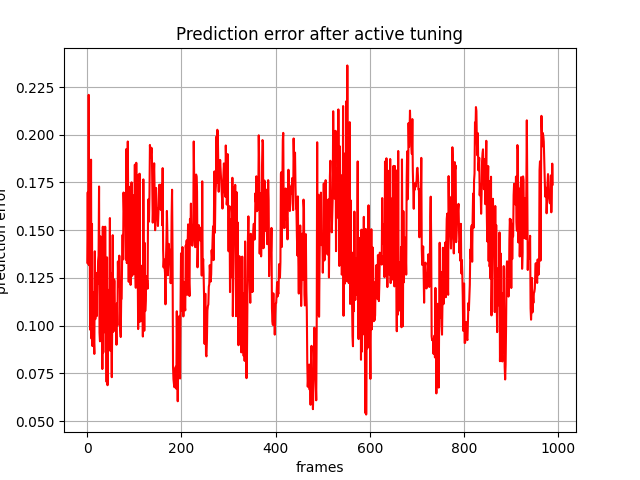

Data behind this chart, as committed beside it:
, 0
0, 0.133
1, 0.1699
2, 0.1322
3, 0.2209
4, 0.1316
5, 0.1541
6, 0.09787
7, 0.1448
8, 0.1869
9, 0.09314
10, 0.1533
11, 0.08926
12, 0.1176
13, 0.1049
14, 0.09228
15, 0.08516
16, 0.139
17, 0.1034
18, 0.1277
19, 0.1097
20, 0.1049
21, 0.123
22, 0.1218
23, 0.134
24, 0.1367
25, 0.1729
26, 0.09638
27, 0.09177
28, 0.1468
29, 0.1179
30, 0.1023
31, 0.1367
32, 0.07724
33, 0.1518
34, 0.08594
35, 0.1503
36, 0.1058
37, 0.09653
38, 0.1518
39, 0.1124
40, 0.1123
41, 0.07049
42, 0.1358
43, 0.06876
44, 0.09708
45, 0.08857
46, 0.1187
47, 0.09205
48, 0.1564
49, 0.08674
50, 0.1274
51, 0.09528
52, 0.07296
53, 0.1012
54, 0.1474
55, 0.09673
56, 0.1074
57, 0.1243
58, 0.1231
59, 0.09736
... 929 more rows
